Labelled photos from "dataset", an image-classification folder in INWOSU123/IjeomaNwosu-CS898BA-Project. The possible labels are: background, bus.

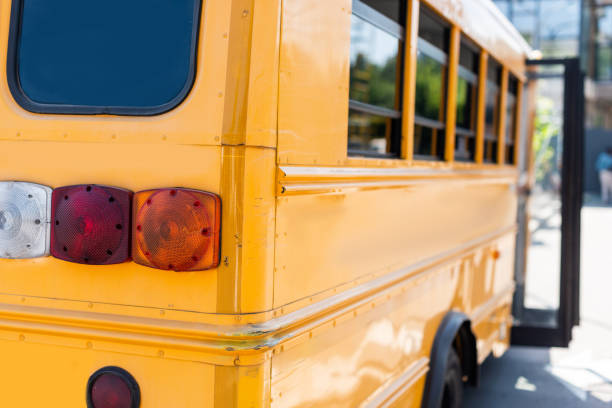
Label: bus

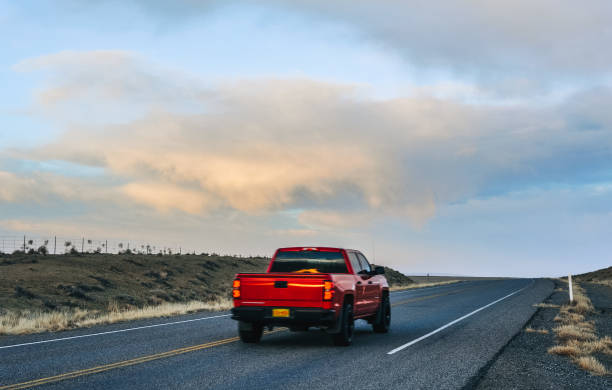
Label: background

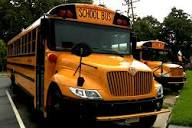
Label: bus

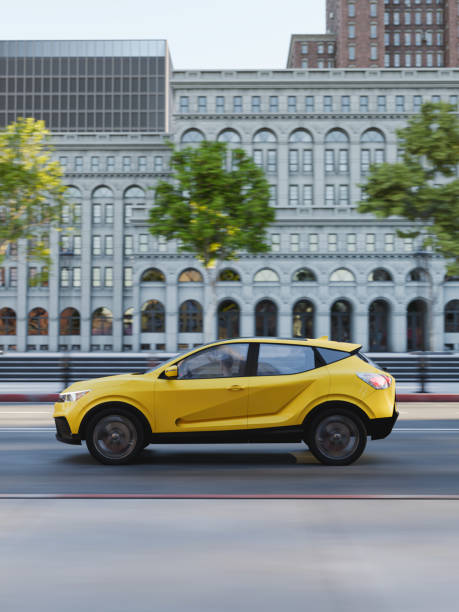
Label: background

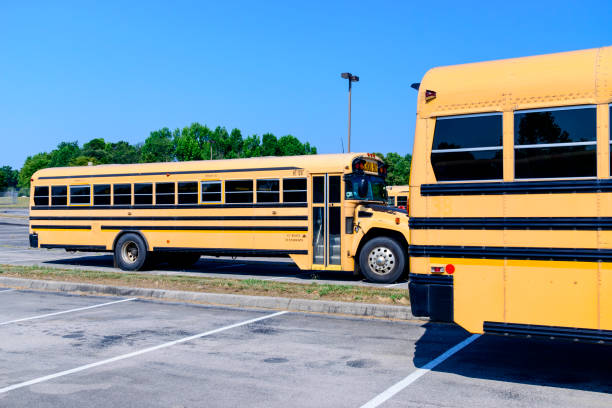
Label: bus

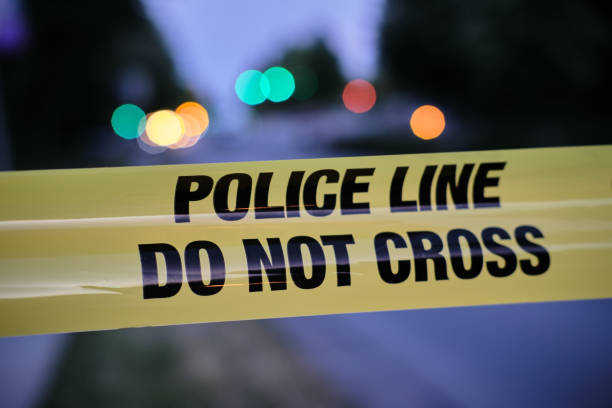
Label: background
